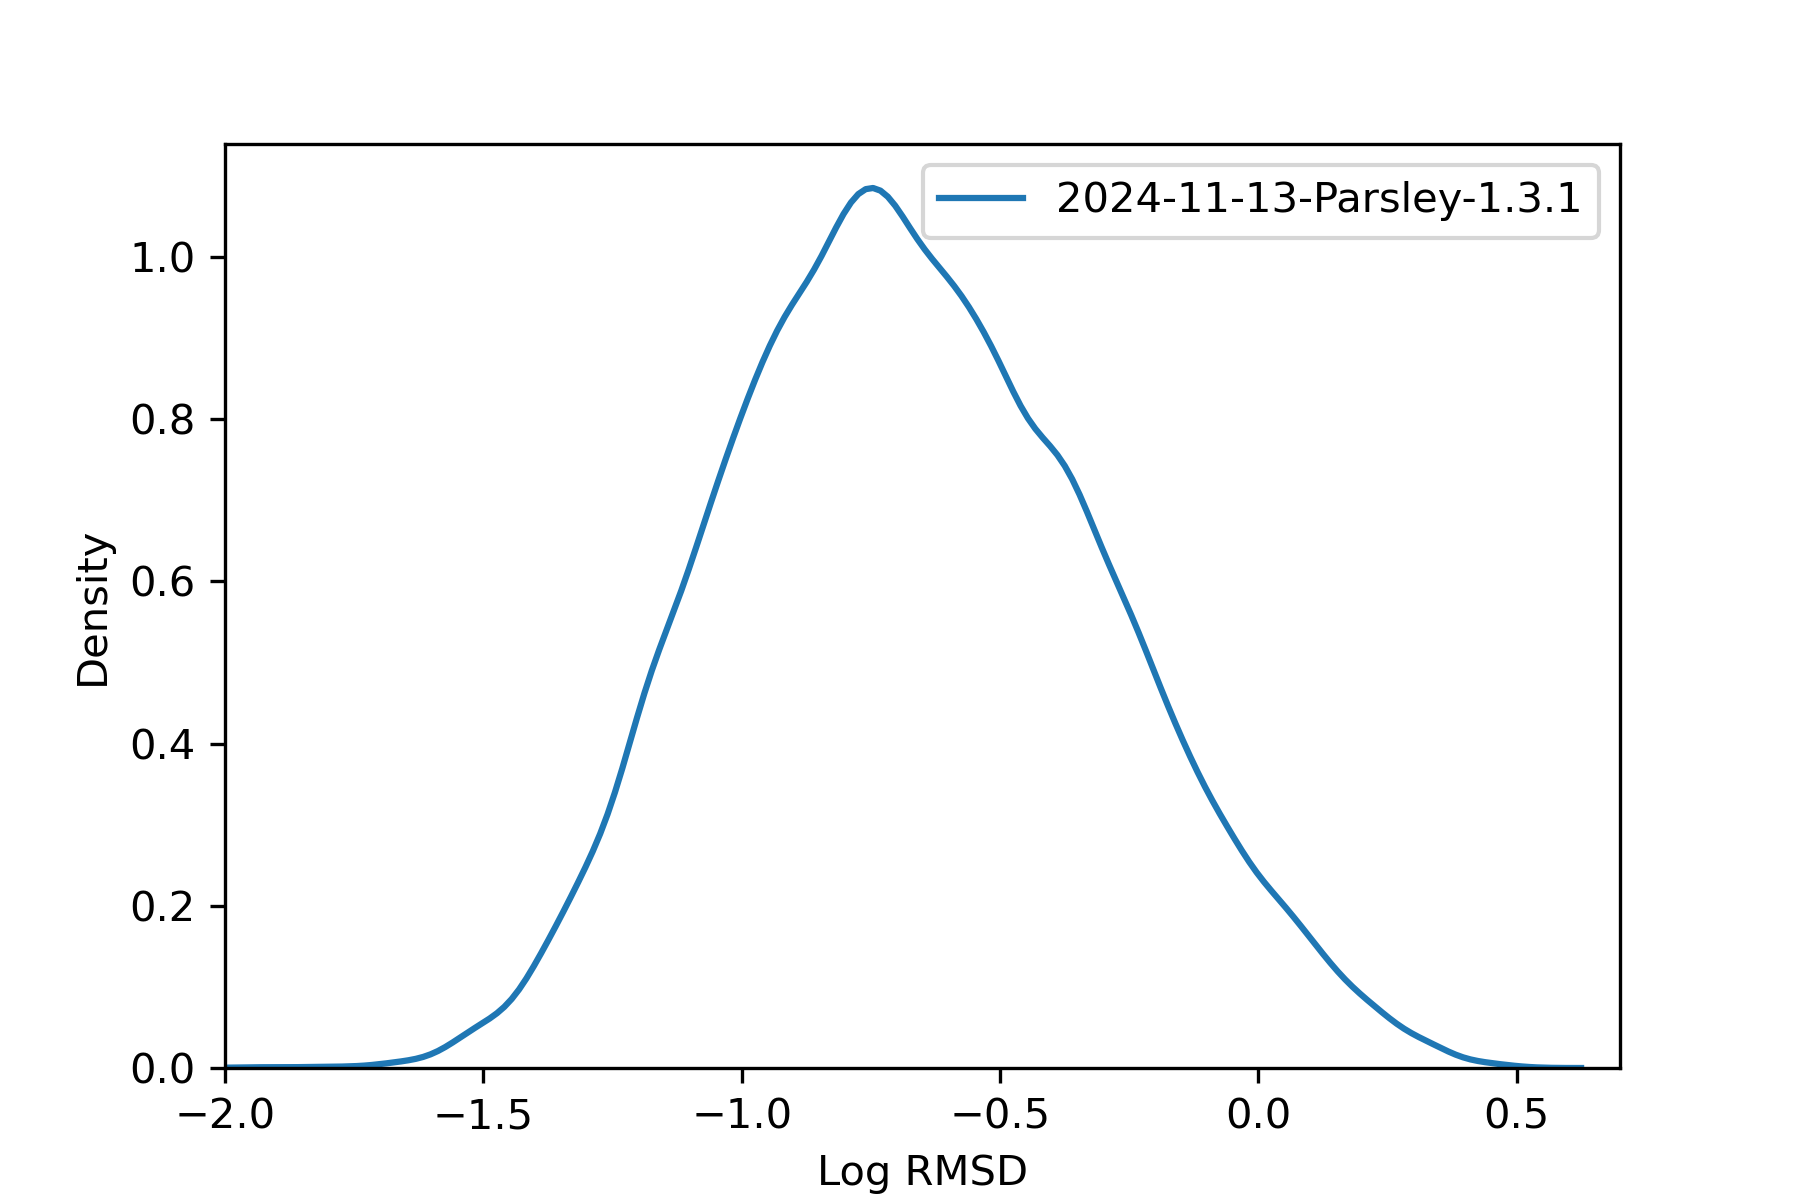

Source data for this figure (header and first rows):
, rmsd
36975451, 0.1808
36975452, 0.1845
36975453, 0.2288
36975454, 0.2353
36975455, 0.1462
36975456, 0.3709
36991787, 0.558
36991788, 0.6291
36991789, 0.88
36991790, 0.06347
36991791, 0.4552
36991792, 0.582
36991793, 1.023
36991794, 0.5663
36991795, 0.8641
36991796, 0.5036
36987706, 0.04772
36987707, 0.04782
36984387, 0.2241
36984388, 0.2246
36984389, 0.1259
36973916, 0.0795
36973917, 0.08038
36973918, 0.2251
36973919, 0.2071
37014846, 0.1723
37014847, 0.5416
37014848, 0.4473
37014850, 0.1878
37014852, 0.2711
37014853, 0.7065
36991461, 0.2753
36991463, 0.3623
36991465, 0.07541
36991466, 0.2408
36991468, 0.237
36969580, 0.02902
36969581, 0.02879
37016997, 0.03033
37015999, 0.1256
37016000, 0.1258
36972482, 0.3452
36972484, 0.3947
36972485, 0.05439
36972486, 0.3973
36972489, 0.05957
36973802, 0.1162
37016100, 0.2187
37016102, 0.2225
36974444, 0.1284
36968620, 0.4536
36968621, 0.2248
37013461, 0.7604
37013465, 1.297
37014214, 0.4551
37014215, 0.4504
37014216, 0.2077
37014217, 0.4568
37008313, 0.2979
37008314, 0.5558
... 64,414 more rows
